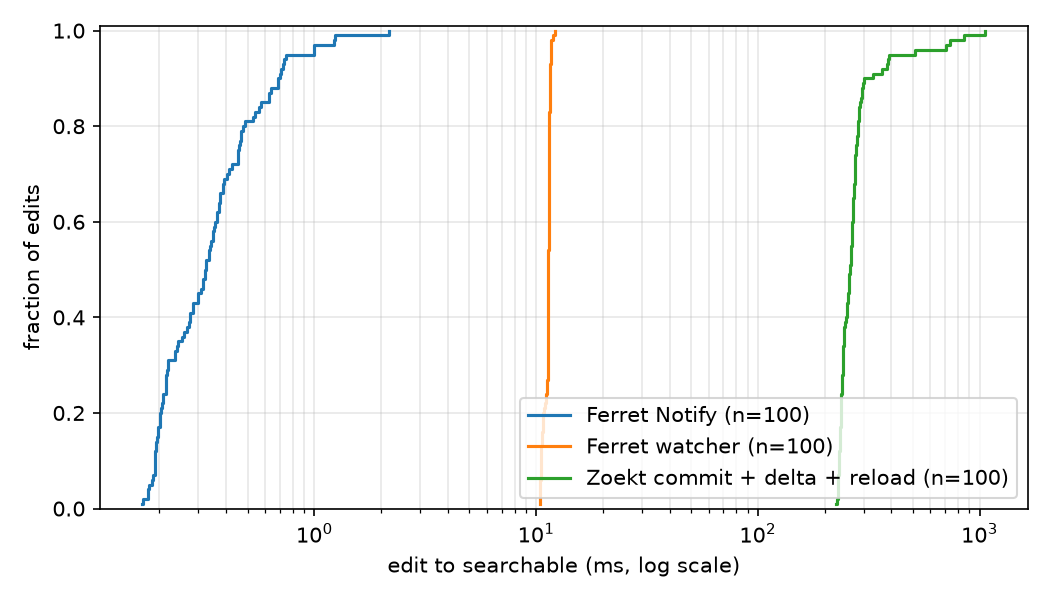

Values plotted in this chart, from the file beside it:
path, latency_ms, cumulative_fraction
ferret_notify, 0.1670, 0.01
ferret_notify, 0.1690, 0.02
ferret_notify, 0.1770, 0.03
ferret_notify, 0.1780, 0.04
ferret_notify, 0.1800, 0.05
ferret_notify, 0.1860, 0.06
ferret_notify, 0.1880, 0.07
ferret_notify, 0.1900, 0.08
ferret_notify, 0.1900, 0.09
ferret_notify, 0.1900, 0.1
ferret_notify, 0.1910, 0.11
ferret_notify, 0.1910, 0.12
ferret_notify, 0.1930, 0.13
ferret_notify, 0.1930, 0.14
ferret_notify, 0.1940, 0.15
ferret_notify, 0.1960, 0.16
ferret_notify, 0.1980, 0.17
ferret_notify, 0.2010, 0.18
ferret_notify, 0.2020, 0.19
ferret_notify, 0.2020, 0.2
ferret_notify, 0.2030, 0.21
ferret_notify, 0.2060, 0.22
ferret_notify, 0.2080, 0.23
ferret_notify, 0.2080, 0.24
ferret_notify, 0.2130, 0.25
ferret_notify, 0.2130, 0.26
ferret_notify, 0.2140, 0.27
ferret_notify, 0.2150, 0.28
ferret_notify, 0.2170, 0.29
ferret_notify, 0.2180, 0.3
ferret_notify, 0.2190, 0.31
ferret_notify, 0.2340, 0.32
ferret_notify, 0.2350, 0.33
ferret_notify, 0.2400, 0.34
ferret_notify, 0.2420, 0.35
ferret_notify, 0.2540, 0.36
ferret_notify, 0.2580, 0.37
ferret_notify, 0.2670, 0.38
ferret_notify, 0.2710, 0.39
ferret_notify, 0.2760, 0.4
ferret_notify, 0.2760, 0.41
ferret_notify, 0.2820, 0.42
ferret_notify, 0.2840, 0.43
ferret_notify, 0.2970, 0.44
ferret_notify, 0.2980, 0.45
ferret_notify, 0.3070, 0.46
ferret_notify, 0.3140, 0.47
ferret_notify, 0.3160, 0.48
ferret_notify, 0.3210, 0.49
ferret_notify, 0.3220, 0.5
ferret_notify, 0.3260, 0.51
ferret_notify, 0.3260, 0.52
ferret_notify, 0.3330, 0.53
ferret_notify, 0.3350, 0.54
ferret_notify, 0.3390, 0.55
ferret_notify, 0.3400, 0.56
ferret_notify, 0.3490, 0.57
ferret_notify, 0.3500, 0.58
ferret_notify, 0.3540, 0.59
ferret_notify, 0.3560, 0.6
... 240 more rows
